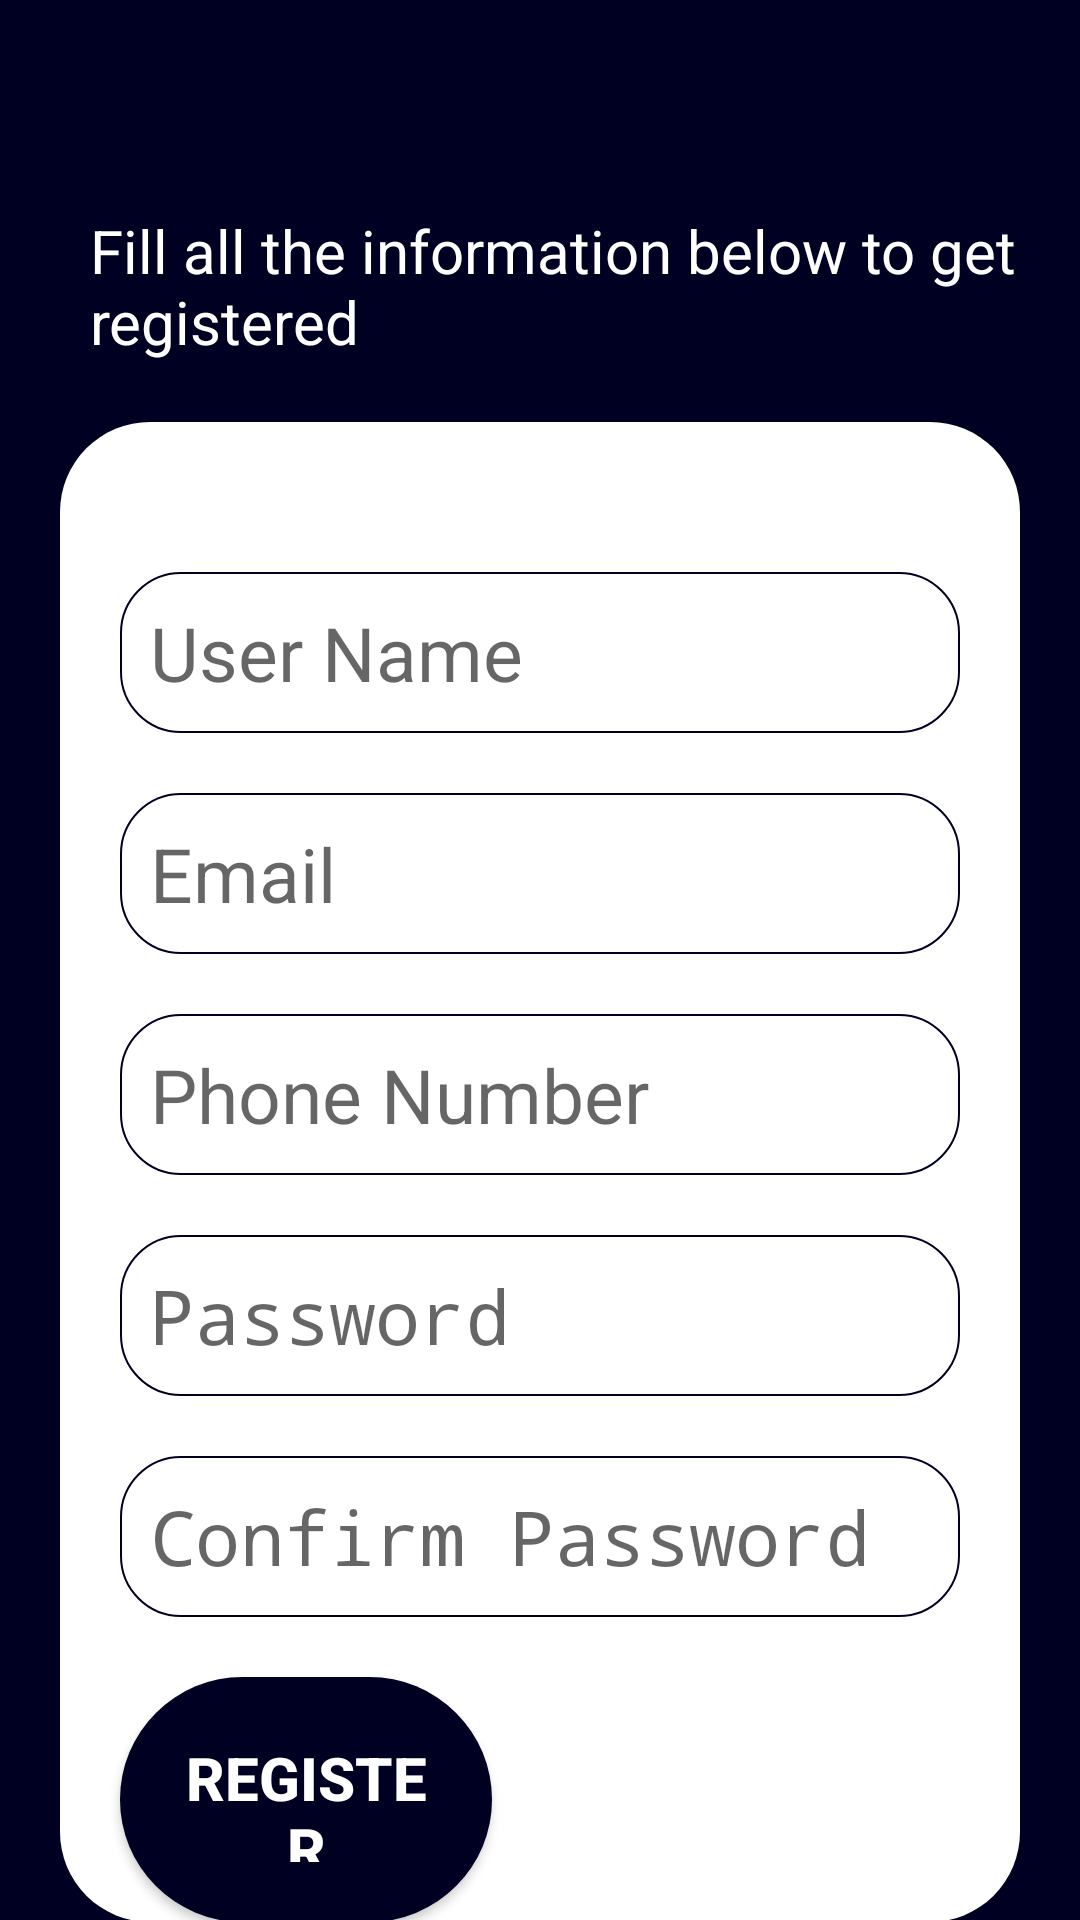

Produce the Android XML layout that renders to this screen, including the resource entries it uses.
<!-- AndroidManifest.xml: application theme AppTheme -->
<!-- res/layout/activity_register.xml -->
<?xml version="1.0" encoding="utf-8"?>

<LinearLayout xmlns:android="http://schemas.android.com/apk/res/android"
    xmlns:app="http://schemas.android.com/apk/res-auto"
    xmlns:tools="http://schemas.android.com/tools"
    android:layout_width="match_parent"
    android:layout_height="match_parent"
    tools:context=".Register"
    android:background="@color/darkBlue"
    android:orientation="vertical">

    <TextView
        android:layout_width="wrap_content"
        android:layout_height="wrap_content"
        android:text="Fill all the information below to get registered "
        android:textColor="#ffffff"
        android:layout_marginTop="70dp"
        android:layout_marginLeft="30dp"
        android:textSize="20sp"/>

    <LinearLayout
        android:layout_width="match_parent"
        android:layout_height="500dp"
        android:background="@drawable/momo"
        android:layout_marginVertical="20dp"
        android:layout_marginHorizontal="20dp"
        android:orientation="vertical">

    <EditText
        android:id="@+id/username_register"
        android:layout_width="match_parent"
        android:layout_height="wrap_content"
        android:layout_marginTop="50dp"
        android:hint="User Name"
        android:padding="10dp"
        android:background="@drawable/input_shape"
        android:layout_marginHorizontal="20dp"
        android:textSize="25sp" />

    <EditText
        android:id="@+id/email_register"
        android:layout_width="match_parent"
        android:layout_height="wrap_content"
        android:layout_marginTop="20dp"
        android:hint="Email"
        android:padding="10dp"
        android:background="@drawable/input_shape"
        android:layout_marginHorizontal="20dp"
        android:textSize="25sp" />

    <EditText
        android:id="@+id/phonenumber_register"
        android:layout_width="match_parent"
        android:layout_height="wrap_content"
        android:layout_marginTop="20dp"
        android:hint="Phone Number"
        android:padding="10dp"
        android:background="@drawable/input_shape"
        android:layout_marginHorizontal="20dp"
        android:textSize="25sp" />

    <EditText
        android:id="@+id/password_register"
        android:layout_width="match_parent"
        android:layout_height="wrap_content"
        android:layout_marginTop="20dp"
        android:hint="Password"
        android:inputType="textPassword"
        android:padding="10dp"
        android:background="@drawable/input_shape"
        android:layout_marginHorizontal="20dp"
        android:textSize="25sp" />

    <EditText
        android:id="@+id/password2_register"
        android:layout_width="match_parent"
        android:layout_height="wrap_content"
        android:layout_marginTop="20dp"
        android:hint="Confirm Password"
        android:inputType="textPassword"
        android:padding="10dp"
        android:background="@drawable/input_shape"
        android:layout_marginHorizontal="20dp"
        android:textSize="25sp" />

        <Button
            android:id="@+id/register_btn"
            android:layout_width="124dp"
            android:layout_height="wrap_content"
            android:layout_marginHorizontal="20dp"
            android:layout_marginTop="20dp"
            android:background="@drawable/momo2"
            android:padding="20dp"
            android:text="register"
            android:textColor="#ffffff"
            android:textSize="20sp"
            android:textStyle="bold" />
    </LinearLayout>

</LinearLayout>
<!-- resources referenced by this layout -->
<resources>
  <color name="darkBlue">#002</color>
  <!-- drawable input_shape (drawable) -->
  <?xml version="1.0" encoding="utf-8"?>
  
  <selector xmlns:android="http://schemas.android.com/apk/res/android">
  <item >
      <shape>
          <corners android:radius="20dp"/>
          <stroke android:color="@color/darkBlue" android:width="0.5dp"/>
      </shape>
  </item>
  </selector>
  <!-- drawable momo (drawable) -->
  <?xml version="1.0" encoding="utf-8"?>
  
  <shape xmlns:android="http://schemas.android.com/apk/res/android">
  <solid android:color="#ffffff"/>
      <corners android:radius="30dp"/>
  </shape>
  <!-- drawable momo2 (drawable) -->
  <?xml version="1.0" encoding="utf-8"?>
  
  <shape xmlns:android="http://schemas.android.com/apk/res/android">
      <solid android:color="@color/darkBlue"/>
      <corners android:radius="50dp"/>
  </shape>
  <style name="AppTheme" parent="Theme.AppCompat.Light.DarkActionBar">
          
          <item name="colorPrimary">@color/colorPrimary</item>
          <item name="colorPrimaryDark">@color/colorPrimaryDark</item>
          <item name="colorAccent">@color/colorAccent</item>
      </style>
  <color name="colorPrimary">#002</color>
  <color name="colorPrimaryDark">#002</color>
  <color name="colorAccent">#EC7373</color>
</resources>
